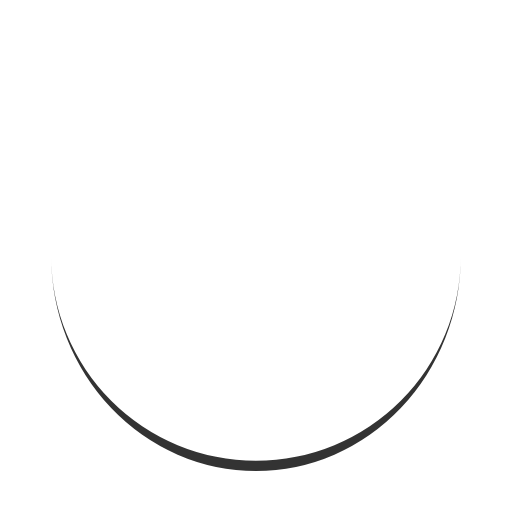
t = 0.00 s
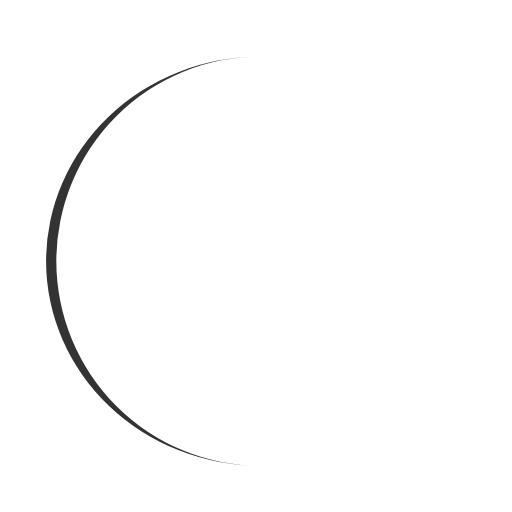
t = 0.33 s
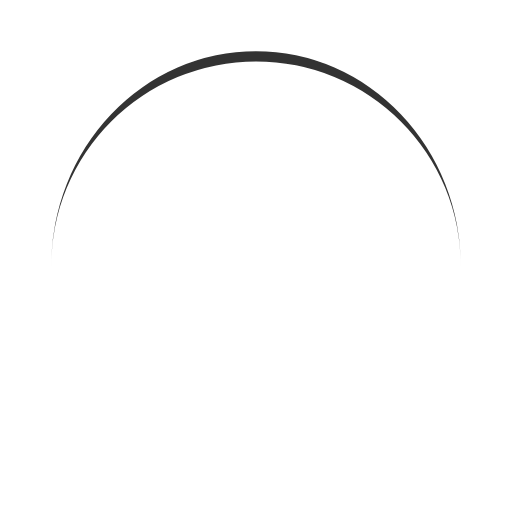
t = 0.65 s
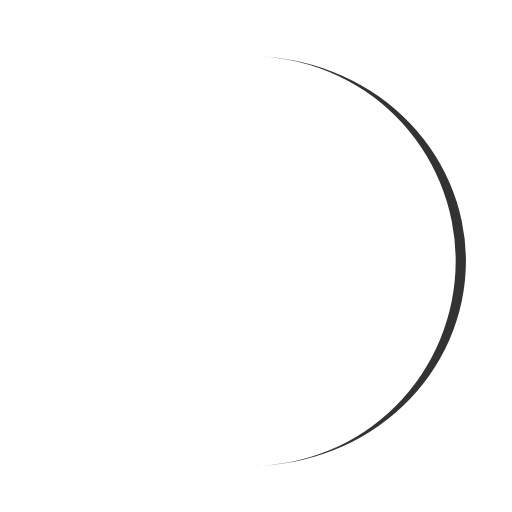
t = 0.98 s

The animated SVG that drew these frames (rendered in a browser with its animation timeline set to each time). Animation: 1 SMIL element (animateTransform=1); one cycle of 1.30 s, repeats indefinitely.

<svg width="200px"  height="200px"  xmlns="http://www.w3.org/2000/svg" viewBox="0 0 100 100" preserveAspectRatio="xMidYMid" class="lds-eclipse" style="background: none;"><path ng-attr-d="{{config.pathCmd}}" ng-attr-fill="{{config.color}}" stroke="none" d="M10 50A40 40 0 0 0 90 50A40 42 0 0 1 10 50" fill="#333333" transform="rotate(309.161 50 51)"><animateTransform attributeName="transform" type="rotate" calcMode="linear" values="0 50 51;360 50 51" keyTimes="0;1" dur="1.3s" begin="0s" repeatCount="indefinite"></animateTransform></path></svg>